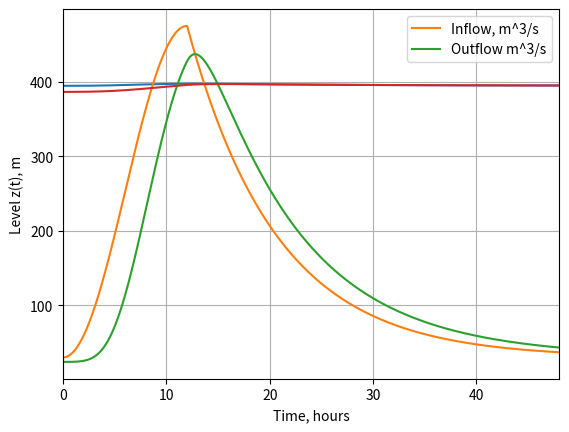

Write Python code to recreate this figure.
import numpy as np
from scipy import integrate
from scipy import optimize
from matplotlib import pyplot as plt

# Defining the given constants
g = 9.81
a = 160
b = 3.12
zfs = 354.5
qeb = 30
qec = 475
Tc = 43200
zcd = 354
Ad = 1.7
uf = 0.5
zcs = 394.6
uso = 0.48
eta = 0.12
zmi = 397.5
zmi1 = 397

#Defining the reservoir routing equation
def fqe(t):
    if t >= Tc:
        qe = qeb + (qec - qeb) * np.exp(-1.386 * (t / Tc - 1))
    else:

        qe = qeb + (qec - qeb) * (np.sin(np.pi * t / (2 * Tc)))**2
    return qe

def fquf(z):
    return np.sqrt(2 * g) * (uf * Ad * (z - zcd)**(1/2))

def fus(z):
    return uso * ((z - zcs) / (zmi - zcs)) ** eta

def fqus(z):
    if z > zcs:
        qus = np.sqrt(2 * g) * (uso * L0 * (z - zcs)**(3/2))
    else:
        qus = 0
    return qus

def fqu(z):
    return fquf(z) + fqus(z)

def f(z, t):
    return (fqe(t) - fqu(z)) / (a * b * (z - zfs) ** (b - 1))

def fqusL(z, L):
    if z > zcs:
        qus = np.sqrt(2*g)*(fus(z)*L*(z - zcs)**(3/2))
    else:
        qus = 0
    return qus

def fqusL_max(z):
    if z > zcs:
        qus = np.sqrt(2*g)*(fus(z)*L_zmax*(z - zcs)**(3/2))
    else:
        qus = 0
    return qus

def fquL(z, L):
    return fqusL(z, L) + fquf(z)

def fquL_max(z):
    return fqusL_max(z) + fquf(z)

def fzL(z, t):
    return (fqe(t) - fquL_max(z)) / (a * b * (z - zfs)**(b-1))

def f3(L):
    def f2(z, t):

        return (fqe(t) - fquL(z, L)) / (a * b * (z - zfs) ** (b - 1))

    t = np.linspace(0, 4 * Tc, 1800)
    zL_t = integrate.odeint(f2, zcs, t)
    zL_max = np.max(zL_t[:, 0])
    return zL_max - zmi

def fz0(z0):
    def f4(z, t):
        return (fqe(t) - fquL_max(z)) / (a * b * (z - zfs)**(b-1))

    t = np.linspace(0, 4*Tc, 1800)
    z_z0 = integrate.odeint(f4, z0, t)
    z_z0max = np.max(z_z0)
    return z_z0max - zmi1

# Question 1
    # Computing the initial conditions
tqe = np.linspace(0, 4 * Tc, 1800)
qe = np.zeros(1800)
for i in range(1800):
    qe[i] = fqe(tqe[i])
qe_max = np.max(qe)

Wp = (0.5 + 1/1.386) * (qec - qeb) * Tc
Wl = a * ((zmi - zfs)**b - (zcs - zfs)**b)
qu_max = (qe_max - qeb) * (1 - Wl / Wp)
L0 = qu_max / (uso * (zmi - zcs) ** (3/2) * np.sqrt(2 * g))

    # Verification of the maximum reservoir level
t = np.linspace(0, 4 * Tc, 1800)
z_t = integrate.odeint(f, zcs, t)
z_max = np.max(z_t)

print("Question #1")
print(f"The assumed value of L0 used to calculate the first zmax is: {L0:.2f} m")
print(f"The z max found for a value of L=L0 is: {z_max:.2f} m")
print(f"The compliance with the maximum reservoir quota is not fulfilled since zmax = {z_max:.2f} m.a.s.l is greater than the quota zmi= {zmi} m.a.s.l. Therefore, L needs to be changed.")

#Question 2. Optimal sizing of length L
L_zmax = optimize.brentq(f3, L0/10, L0*10)
z_Lt = integrate.odeint(fzL, zcs, t)
z_maxL = np.max(z_Lt)
t_max = t[np.argmax(z_Lt)]

print("Question #2")
print(f"Optimal sizing: L = {L_zmax:.2f} m")
print(f"Therefore, the width of the spillway must be increased from the initial attempt value by: {L_zmax - L0:.2f} m")

    #Plotting
plt.plot(t / 3600, z_Lt)
plt.xlabel("Time, hours")
plt.ylabel("Elevation z(t), m")
plt.xlim(0, 48)
plt.grid()
plt.show()

plt.plot(t / 3600, qe, label="Inflow, m^3/s")
qu = np.zeros(1800)
qus = np.zeros(1800)
quf = np.zeros(1800)
for i in range(1800):
    qu[i] = fquL_max(z_Lt[i])
    qus[i] = fqusL_max(z_Lt[i])
    quf[i] = fquf(z_Lt[i])

plt.plot(t / 3600, qu, label="Outflow m^3/s")
plt.xlabel("Time, hours")
plt.ylabel("Flow q(t), m^3/s")
plt.xlim(0, 48)
plt.legend()
plt.grid()
plt.show()

#Question 3. Reduction
res = optimize.minimize_scalar(lambda z0: np.abs(fz0(z0) - 0), bounds=(360, 395), method='bounded')
z0 = res.x
z_Lt3 = integrate.odeint(fzL, z0, t)
z_maxL3 = np.max(z_Lt3)
t_max3 = t[np.argmax(z_Lt3)]

print("Question #3")
print("The level of maximum regulation to ensure the condition z'mi = 397.0 m (fixing L calculated in the previous point) is: z0 =", float("{:.2f}".format(z0)), "[m]")
print("Therefore, the initial level to have a reduction in maximum regulation must be equal to:", float("{:.2f}".format(z0)), "m.a.s.l")
print("The reduction in the maximum regulation level is therefore:", float("{:.2f}".format(zcs - z0)))

# Plotting
plt.plot(t/3600, z_Lt3)
plt.xlabel("Time, hours")
plt.ylabel("Level z(t), m")
plt.xlim(0, 48)
plt.grid()
plt.show()

